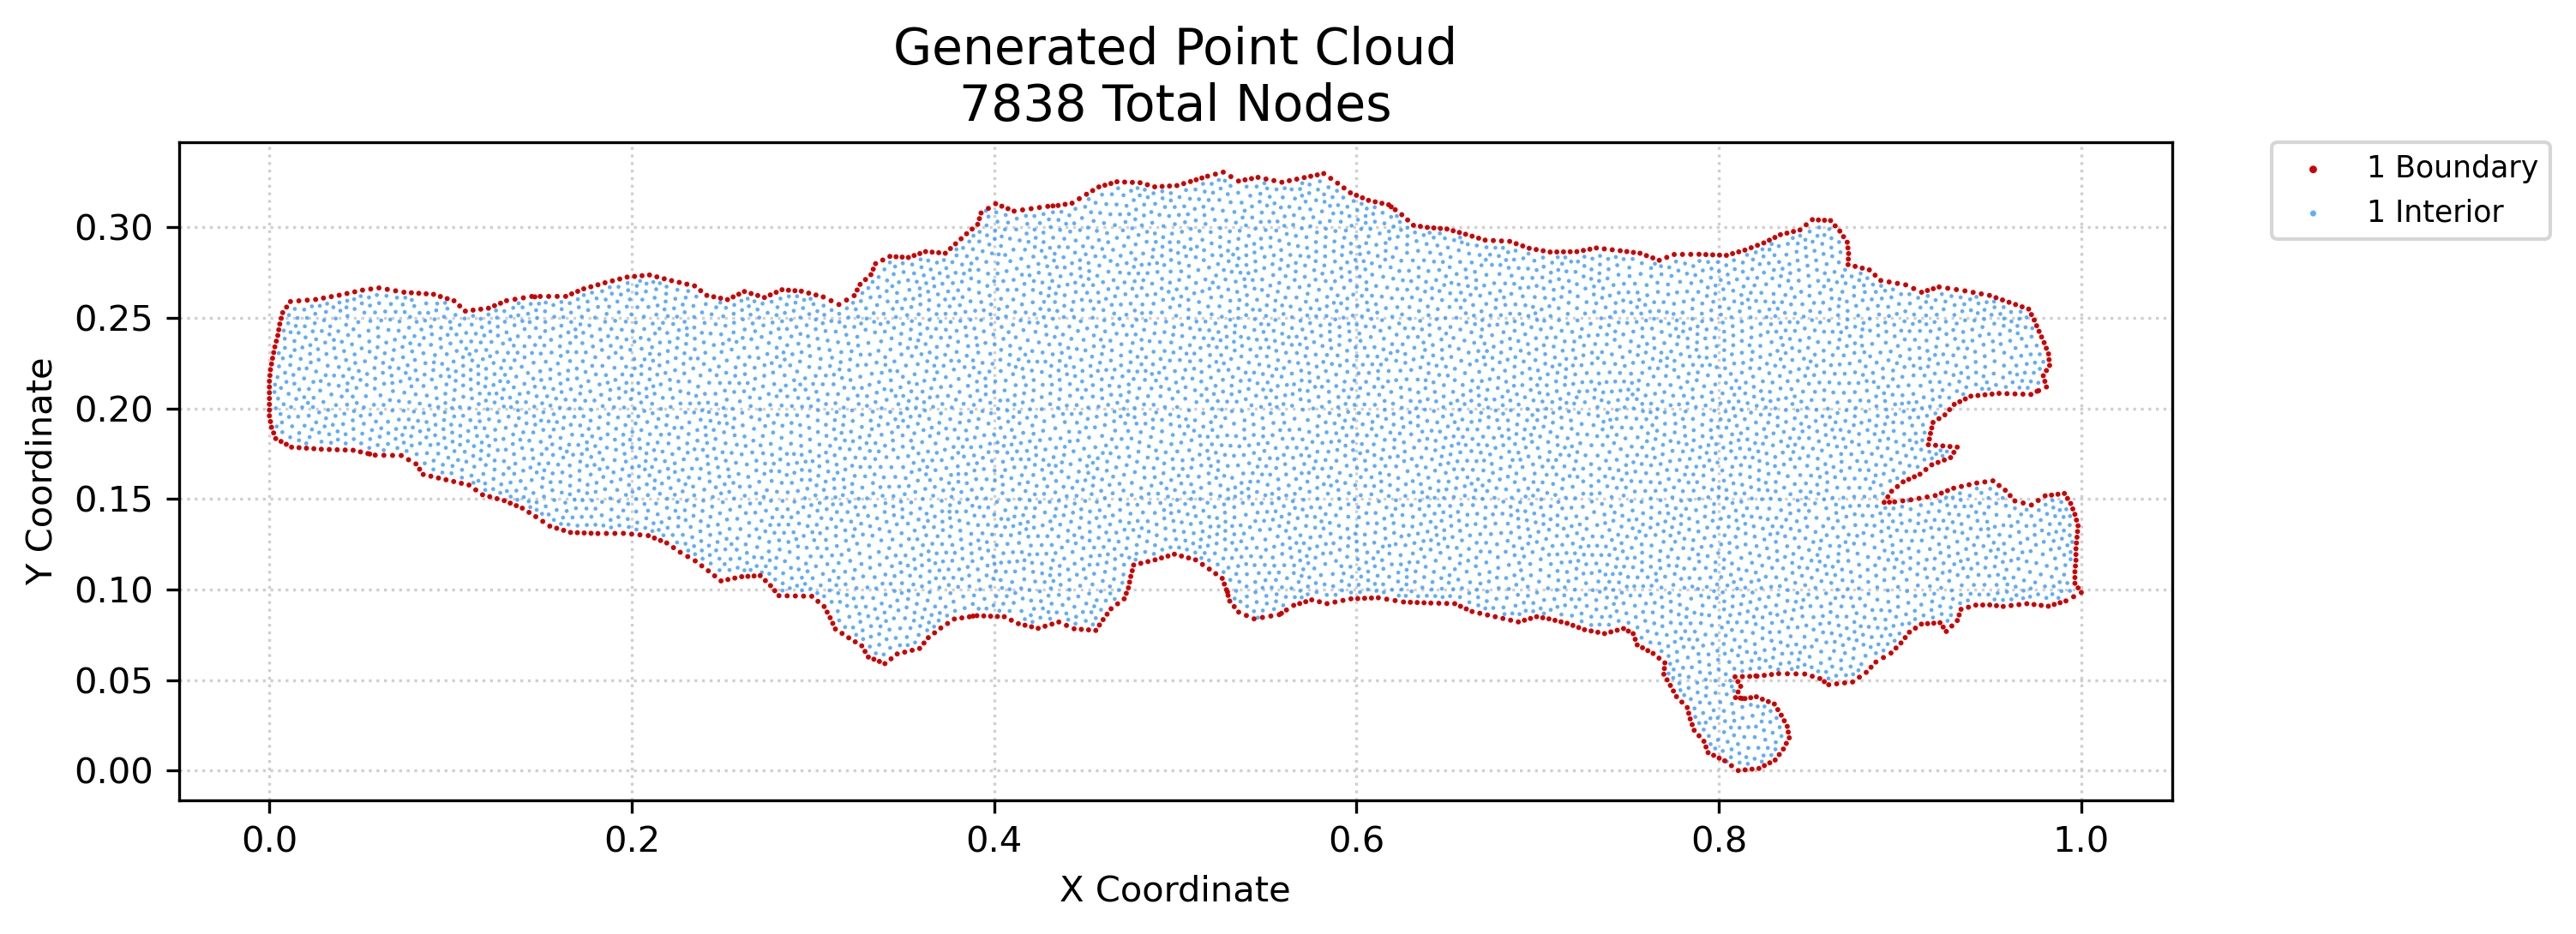

The file beside this chart, header and first rows:
x, y, region, classification
0.0, 0.1959, 1, boundary
0.0, 0.199, 1, boundary
0.0, 0.2022, 1, boundary
0.0, 0.2054, 1, boundary
0.0, 0.2086, 1, boundary
0.0, 0.2118, 1, boundary
0.0, 0.215, 1, boundary
0.0005817, 0.1927, 1, boundary
0.0002909, 0.2182, 1, boundary
0.0005817, 0.2213, 1, boundary
0.001163, 0.1895, 1, boundary
0.001163, 0.2245, 1, boundary
0.001745, 0.2276, 1, boundary
0.002327, 0.1864, 1, boundary
0.002374, 0.2308, 1, boundary
0.003003, 0.2339, 1, boundary
0.00349, 0.1833, 1, boundary
0.003818, 0.2371, 1, boundary
0.004634, 0.2402, 1, boundary
0.005174, 0.2434, 1, boundary
0.005714, 0.2465, 1, boundary
0.006406, 0.1817, 1, boundary
0.00653, 0.2497, 1, boundary
0.007345, 0.2528, 1, boundary
0.009323, 0.1801, 1, boundary
0.00949, 0.2559, 1, boundary
0.01163, 0.259, 1, boundary
0.01224, 0.1786, 1, boundary
0.01634, 0.1783, 1, boundary
0.01626, 0.2593, 1, boundary
0.02044, 0.178, 1, boundary
0.02089, 0.2597, 1, boundary
0.02454, 0.1777, 1, boundary
0.02551, 0.2601, 1, boundary
0.02864, 0.1774, 1, boundary
0.02984, 0.2609, 1, boundary
0.03303, 0.1773, 1, boundary
0.03417, 0.2617, 1, boundary
0.03742, 0.1771, 1, boundary
0.0385, 0.2625, 1, boundary
0.04182, 0.177, 1, boundary
0.0428, 0.2634, 1, boundary
0.04621, 0.1768, 1, boundary
0.0471, 0.2643, 1, boundary
0.05027, 0.1759, 1, boundary
0.0514, 0.2653, 1, boundary
0.05433, 0.1751, 1, boundary
0.05593, 0.2659, 1, boundary
0.0584, 0.1742, 1, boundary
0.06045, 0.2665, 1, boundary
0.06318, 0.1741, 1, boundary
0.06505, 0.2657, 1, boundary
0.06797, 0.174, 1, boundary
0.06965, 0.2649, 1, boundary
0.07276, 0.1739, 1, boundary
0.07425, 0.2641, 1, boundary
0.07681, 0.1716, 1, boundary
0.07834, 0.2638, 1, boundary
0.08086, 0.1693, 1, boundary
0.08243, 0.2635, 1, boundary
... 7,778 more rows
